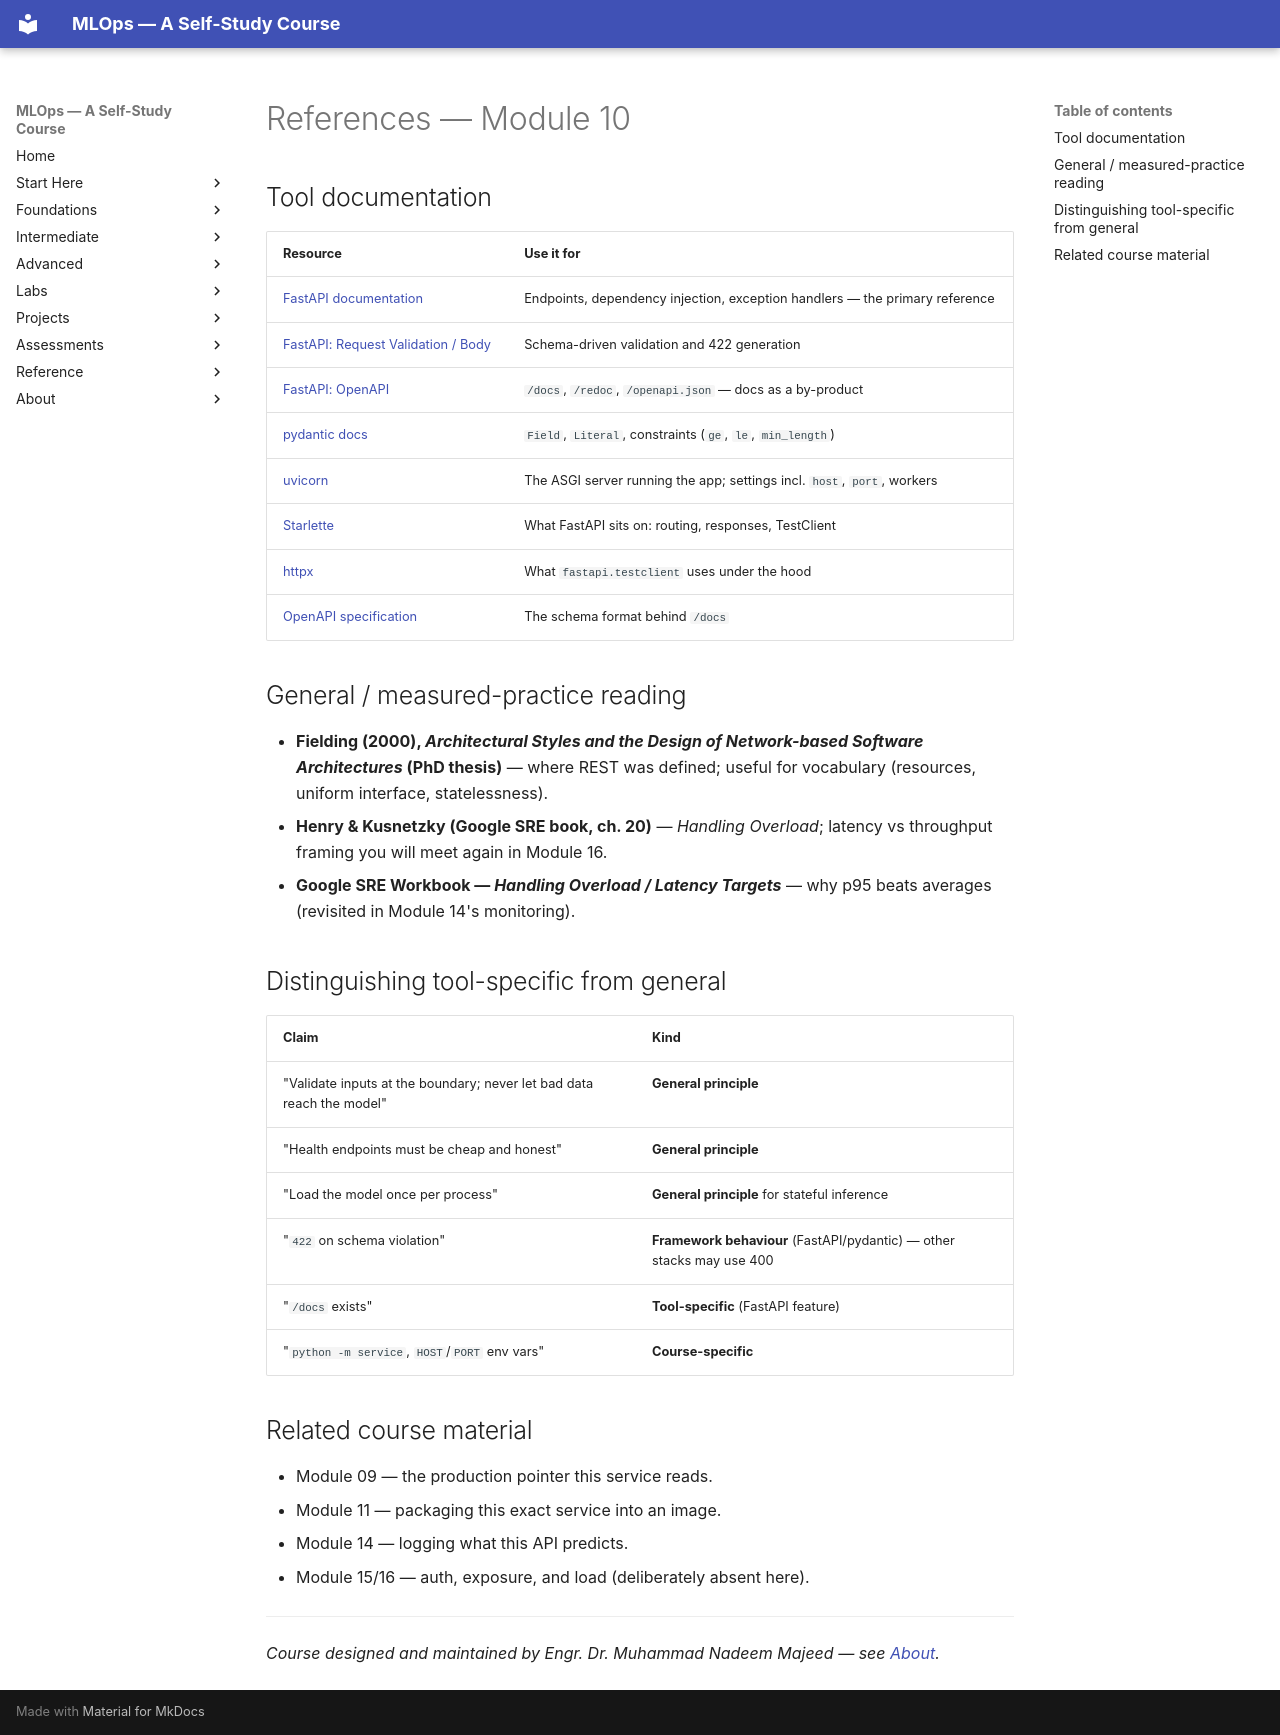

repository: nadeem-majeedch/MLOps2026 · page: modules/10-model-serving-fastapi/references/index.html · generator: mkdocs

# References — Module 10

## Tool documentation

| Resource | Use it for |
|---|---|
| [FastAPI documentation](https://fastapi.tiangolo.com/) | Endpoints, dependency injection, exception handlers — the primary reference |
| [FastAPI: Request Validation / Body](https://fastapi.tiangolo.com/tutorial/body/) | Schema-driven validation and 422 generation |
| [FastAPI: OpenAPI](https://fastapi.tiangolo.com/features/openapi/) | `/docs`, `/redoc`, `/openapi.json` — docs as a by-product |
| [pydantic docs](https://docs.pydantic.dev/latest/) | `Field`, `Literal`, constraints (`ge`, `le`, `min_length`) |
| [uvicorn](https://www.uvicorn.org/) | The ASGI server running the app; settings incl. `host`, `port`, workers |
| [Starlette](https://www.starlette.io/) | What FastAPI sits on: routing, responses, TestClient |
| [httpx](https://www.python-httpx.org/) | What `fastapi.testclient` uses under the hood |
| [OpenAPI specification](https://spec.openapis.org/oas/latest.html) | The schema format behind `/docs` |

## General / measured-practice reading

- **Fielding (2000), *Architectural Styles and the Design of Network-based
  Software Architectures* (PhD thesis)** — where REST was defined; useful for
  vocabulary (resources, uniform interface, statelessness).
- **Henry & Kusnetzky (Google SRE book, ch. 20)** — *Handling Overload*;
  latency vs throughput framing you will meet again in Module 16.
- **Google SRE Workbook — *Handling Overload / Latency Targets*** — why p95
  beats averages (revisited in Module 14's monitoring).

## Distinguishing tool-specific from general

| Claim | Kind |
|---|---|
| "Validate inputs at the boundary; never let bad data reach the model" | **General principle** |
| "Health endpoints must be cheap and honest" | **General principle** |
| "Load the model once per process" | **General principle** for stateful inference |
| "`422` on schema violation" | **Framework behaviour** (FastAPI/pydantic) — other stacks may use 400 |
| "`/docs` exists" | **Tool-specific** (FastAPI feature) |
| "`python -m service`, `HOST`/`PORT` env vars" | **Course-specific** |

## Related course material

- Module 09 — the production pointer this service reads.
- Module 11 — packaging this exact service into an image.
- Module 14 — logging what this API predicts.
- Module 15/16 — auth, exposure, and load (deliberately absent here).

---

*Course designed and maintained by Engr. Dr. Muhammad Nadeem Majeed — see [About](../../about/index.md).*
